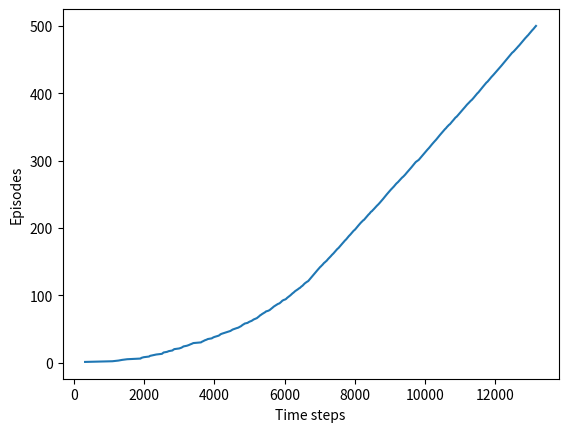

The script that saved this image: (Note: this script raises an exception after producing the figure.)
import numpy as np
import matplotlib

matplotlib.use('Agg')
import matplotlib.pyplot as plt

# world height
WORLD_HEIGHT = 7

# world width
WORLD_WIDTH = 10

# wind strength for each column
WIND = [0, 0, 0, 1, 1, 1, 2, 2, 1, 0]

# possible actions
ACTION_UP = 0
ACTION_DOWN = 1
ACTION_LEFT = 2
ACTION_RIGHT = 3

# probability for exploration
EPSILON = 0.1

# Sarsa step size
ALPHA = 0.5

# discount for max value
GAMMA = 1.0

# reward for each step
REWARD = -1.0

START = [3, 0]
GOAL = [3, 7]
ACTIONS = [ACTION_UP, ACTION_DOWN, ACTION_LEFT, ACTION_RIGHT]


def step(state, action):
    i, j = state
    if action == ACTION_UP:
        return [max(i - 1 - WIND[j], 0), j]
    elif action == ACTION_DOWN:
        return [max(min(i + 1 - WIND[j], WORLD_HEIGHT - 1), 0), j]
    elif action == ACTION_LEFT:
        return [max(i - WIND[j], 0), max(j - 1, 0)]
    elif action == ACTION_RIGHT:
        return [max(i - WIND[j], 0), min(j + 1, WORLD_WIDTH - 1)]
    else:
        assert False


# play for an episode
def episode(q_value):
    # track the total time steps in this episode
    time = 0

    # initialize state
    state = START

    # choose an action based on epsilon-greedy algorithm
    if np.random.binomial(1, EPSILON) == 1:
        action = np.random.choice(ACTIONS)
    else:
        values_ = q_value[state[0], state[1], :]
        action = np.random.choice([action_ for action_, value_ in enumerate(values_) if value_ == np.max(values_)])

    # keep going until get to the goal state
    while state != GOAL:
        next_state = step(state, action)
        if np.random.binomial(1, EPSILON) == 1:
            next_action = np.random.choice(ACTIONS)
        else:
            values_ = q_value[next_state[0], next_state[1], :]
            next_action = np.random.choice(
                [action_ for action_, value_ in enumerate(values_) if value_ == np.max(values_)])

        # Q-Learning update
        q_value[state[0], state[1], action] += ALPHA * (
                REWARD + GAMMA * np.max(q_value[next_state[0], next_state[1], :]) - q_value[state[0], state[1], action])

        # # Sarsa update
        # q_value[state[0], state[1], action] += ALPHA * (
        #         REWARD + q_value[next_state[0], next_state[1], next_action] - q_value[state[0], state[1], action])

        state = next_state
        action = next_action
        time += 1
    return time


def activity_1_1():
    q_value = np.zeros((WORLD_HEIGHT, WORLD_WIDTH, 4))
    episode_limit = 500

    steps = []
    ep = 0
    while ep < episode_limit:
        steps.append(episode(q_value))
        ep += 1

    steps = np.add.accumulate(steps)

    show_policy(q_value)

    plt.plot(steps, np.arange(1, len(steps) + 1))
    plt.xlabel('Time steps')
    plt.ylabel('Episodes')

    plt.savefig('images/figure_6_3.png')
    plt.close()

def show_policy(q_value):
    # display the optimal policy
    optimal_policy = []
    for i in range(0, WORLD_HEIGHT):
        optimal_policy.append([])
        for j in range(0, WORLD_WIDTH):
            if [i, j] == GOAL:
                optimal_policy[-1].append('G')
                continue
            bestAction = np.argmax(q_value[i, j, :])
            if bestAction == ACTION_UP:
                optimal_policy[-1].append('U')
            elif bestAction == ACTION_DOWN:
                optimal_policy[-1].append('D')
            elif bestAction == ACTION_LEFT:
                optimal_policy[-1].append('L')
            elif bestAction == ACTION_RIGHT:
                optimal_policy[-1].append('R')
    print('Optimal policy is:')
    for row in optimal_policy:
        print(row)
    print('Wind strength for each column:\n{}'.format([str(w) for w in WIND]))


activity_1_1()
